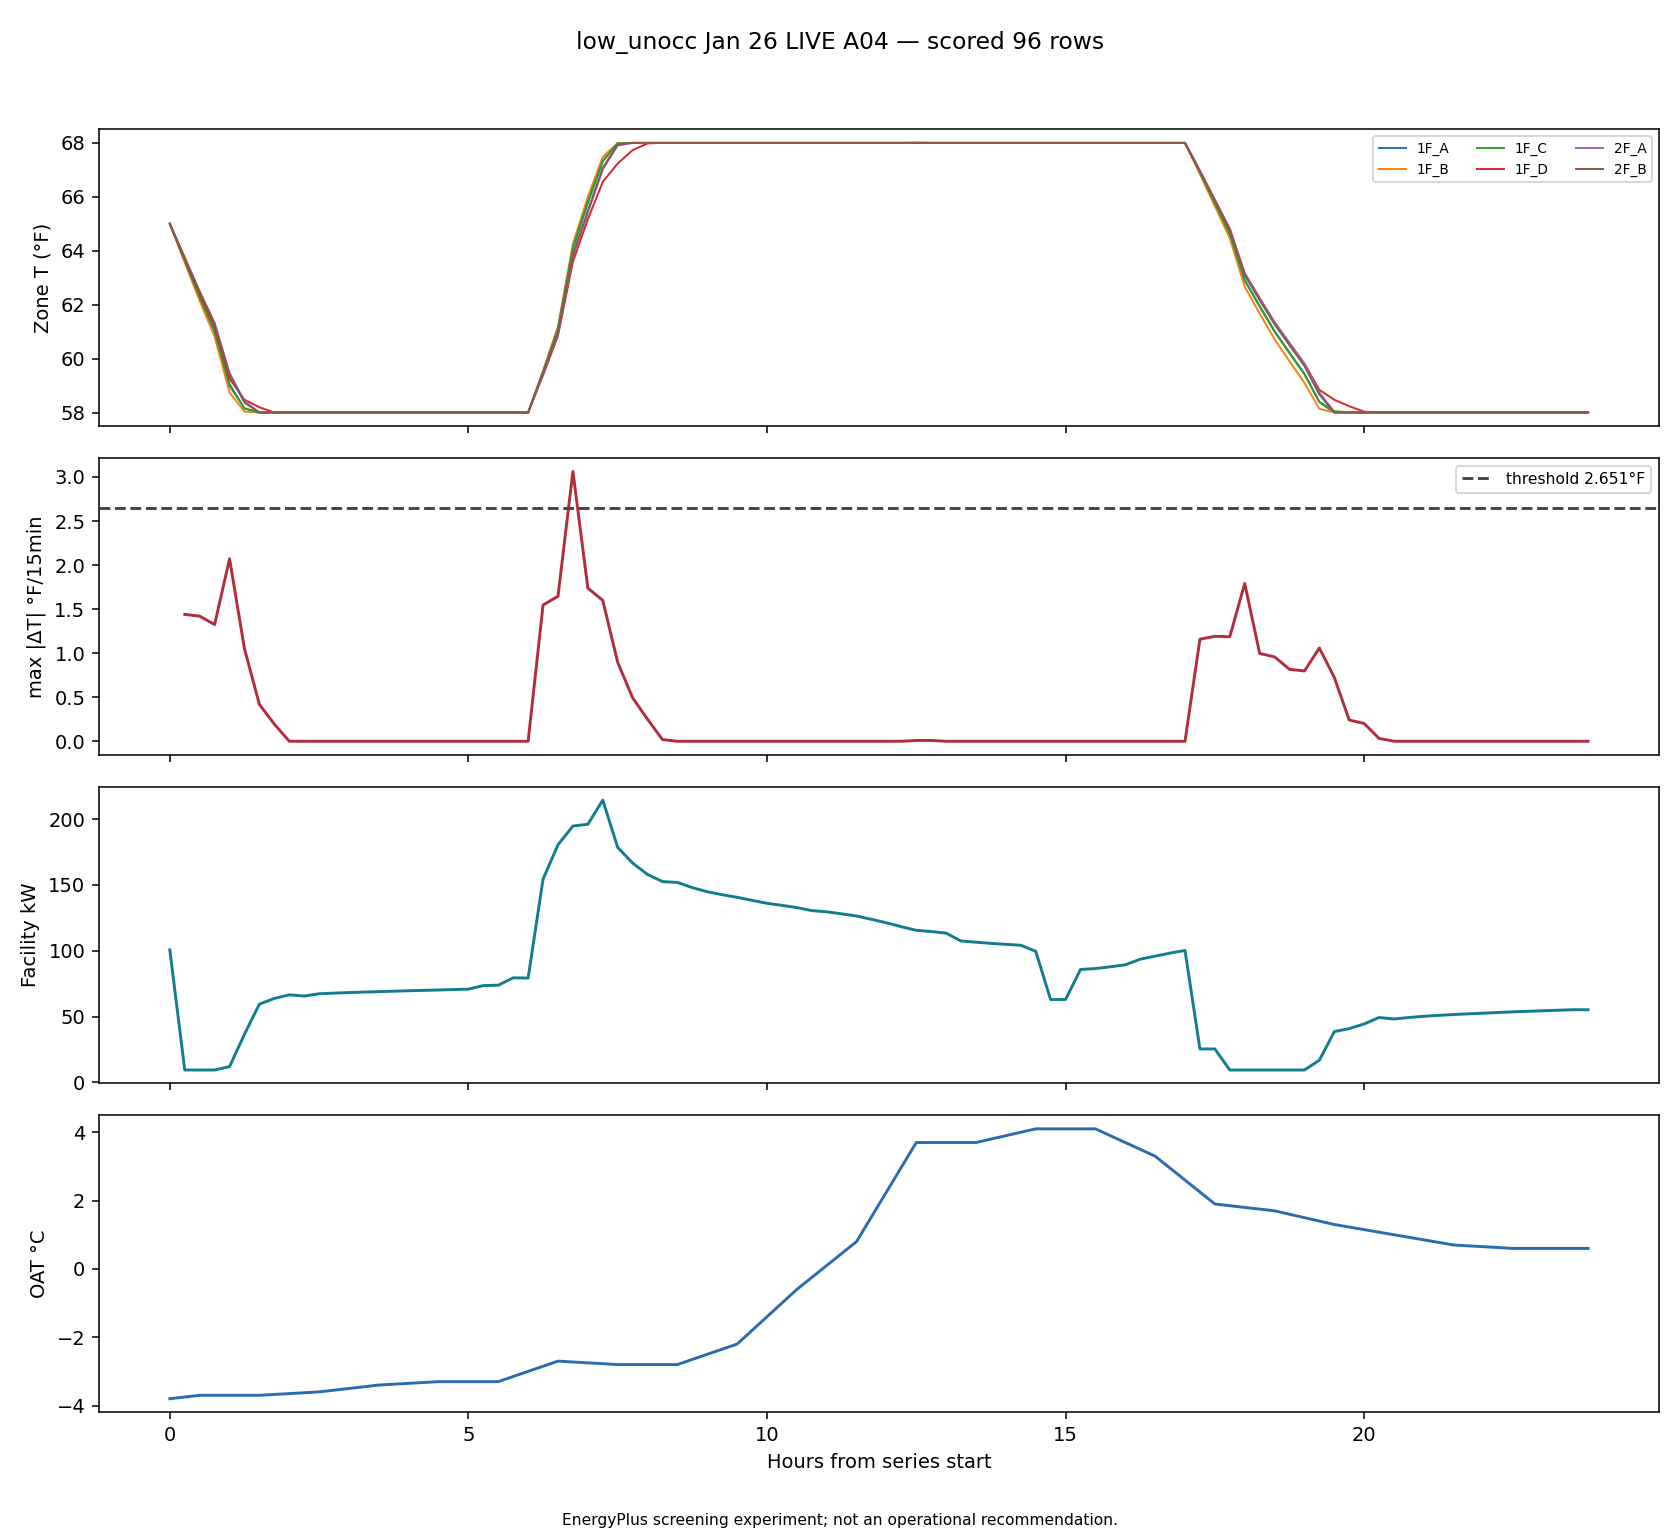

Data behind this chart, as committed beside it:
timestamp, zone, delta_f, zone_temp_f, prior_zone_temp_f, local_step, lookback, facility_kw, oat_c, heating_setpoint_f
2026-01-12T07:00:00, zone_temp_1F_A_f, 2.981, 64.07, 61.09, 27, False, 194.8, -2.725, 68.0
2026-01-12T07:00:00, zone_temp_1F_B_f, 3.063, 64.26, 61.19, 27, False, 194.8, -2.725, 68.0
2026-01-12T07:00:00, zone_temp_1F_C_f, 3.003, 64.12, 61.12, 27, False, 194.8, -2.725, 68.0
2026-01-12T07:00:00, zone_temp_1F_D_f, 2.745, 63.59, 60.85, 27, False, 194.8, -2.725, 68.0
2026-01-12T07:00:00, zone_temp_2F_A_f, 2.842, 63.79, 60.95, 27, False, 194.8, -2.725, 68.0
2026-01-12T07:00:00, zone_temp_2F_B_f, 2.868, 63.84, 60.98, 27, False, 194.8, -2.725, 68.0
